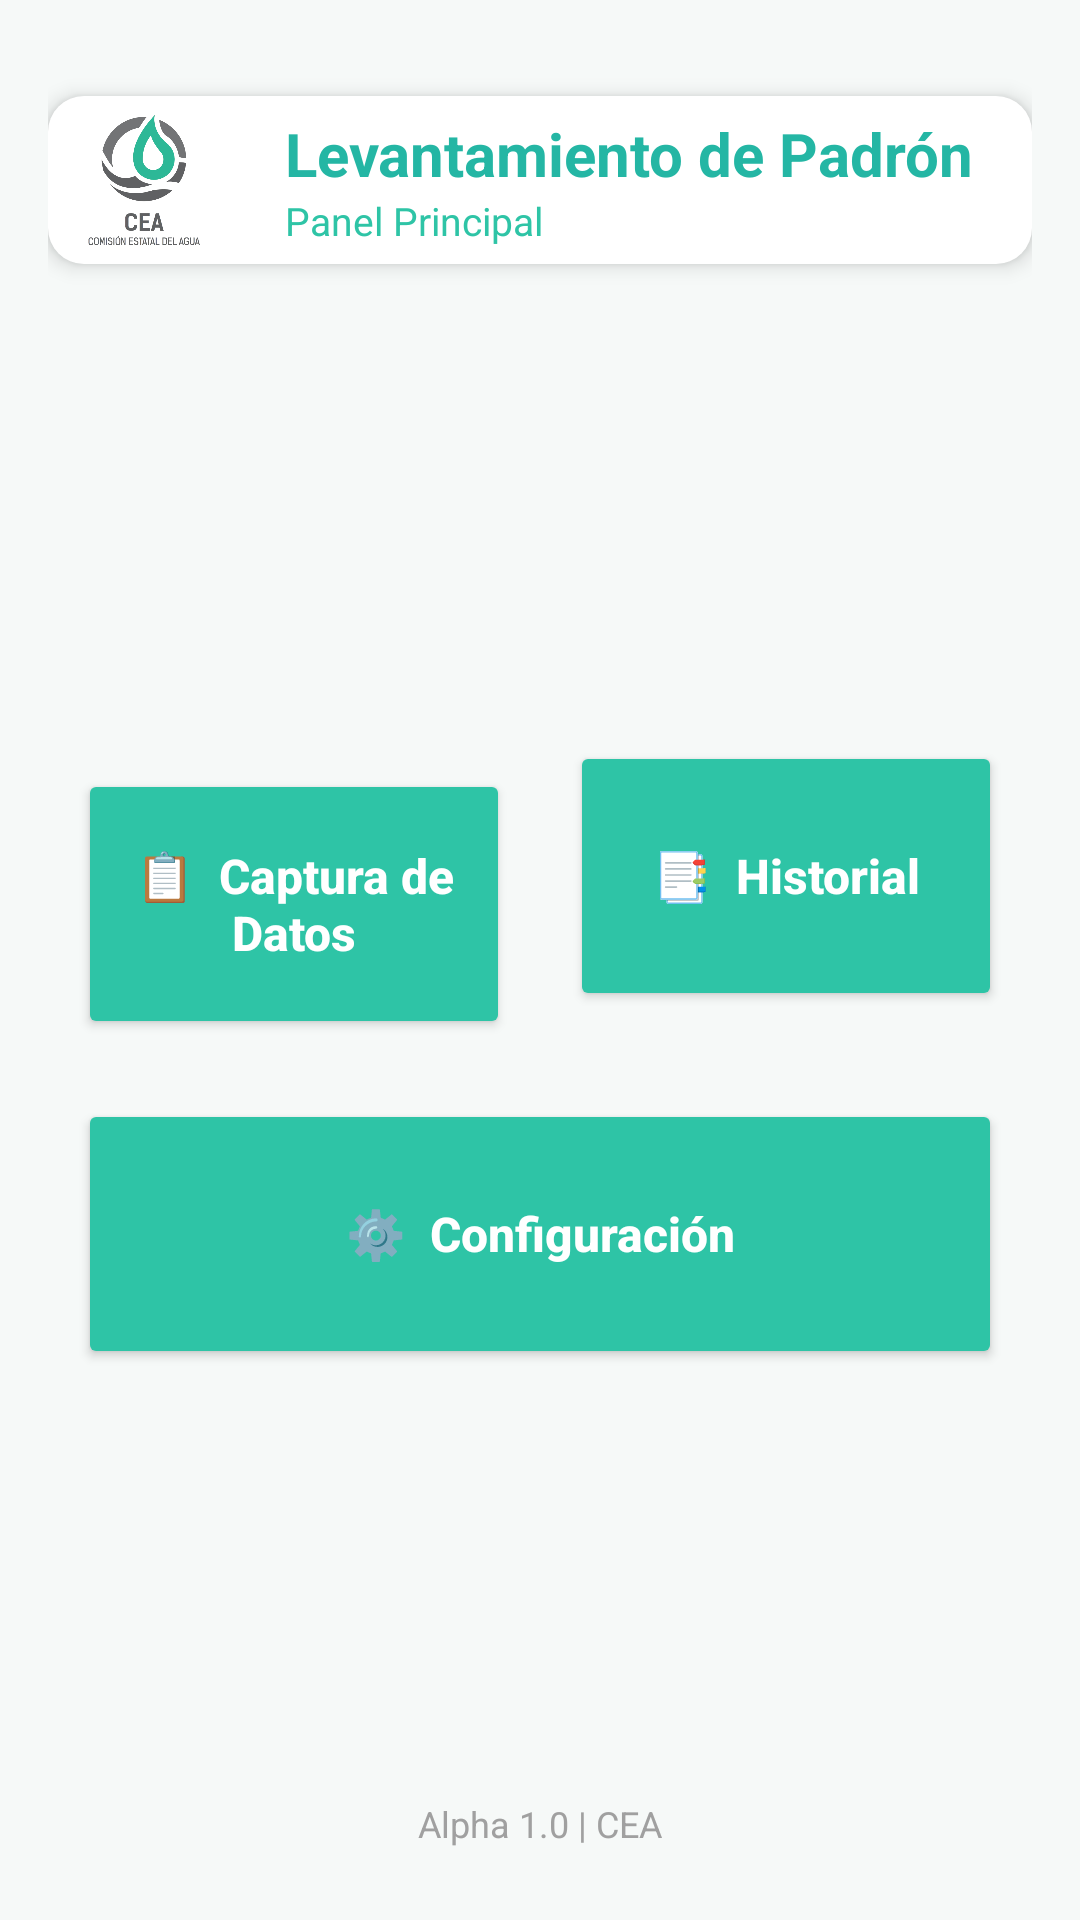

Reconstruct the res/layout file that produces this screen, plus the resources it refers to.
<!-- AndroidManifest.xml: application theme Theme.GEOS -->
<!-- res/layout/activity_home.xml -->
<?xml version="1.0" encoding="utf-8"?>
<LinearLayout xmlns:android="http://schemas.android.com/apk/res/android"
    xmlns:tools="http://schemas.android.com/tools"
    android:layout_width="match_parent"
    android:layout_height="match_parent"
    android:orientation="vertical"
    android:background="#F6F9F8"
    android:padding="16dp"
    android:fitsSystemWindows="true"
    tools:context=".HomeActivity">

    
    <LinearLayout
        android:layout_width="match_parent"
        android:layout_height="wrap_content"
        android:orientation="horizontal"
        android:gravity="center_vertical"
        android:layout_marginTop="16dp"
        android:background="@drawable/header_background"
        android:elevation="4dp">

        <ImageView
            android:layout_width="48dp"
            android:layout_height="48dp"
            android:src="@drawable/cea_logo"
            android:contentDescription="Logo CEA"
            />

        <LinearLayout
            android:orientation="vertical"
            android:layout_width="wrap_content"
            android:layout_height="wrap_content"
            android:layout_marginStart="8dp">

            <TextView
                android:layout_marginStart="15dp"
                android:layout_width="wrap_content"
                android:layout_height="match_parent"
                android:gravity="center"
                android:text="Levantamiento de Padrón"
                android:textColor="#24B6A4"
                android:textSize="20sp"
                android:textStyle="bold" />

            <TextView
                android:layout_marginStart="15dp"
                android:layout_width="wrap_content"
                android:layout_height="match_parent"
                android:text="Panel Principal"
                android:textSize="13sp"
                android:textColor="#2EC4A6"/>

        </LinearLayout>


    </LinearLayout>

    
    <LinearLayout
        android:layout_width="match_parent"
        android:layout_height="0dp"
        android:layout_weight="1"
        android:orientation="vertical"
        android:gravity="center"
        android:layout_marginTop="24dp">

        <GridLayout
            android:layout_width="match_parent"
            android:layout_height="wrap_content"
            android:alignmentMode="alignBounds"
            android:columnCount="2"
            android:rowCount="2"
            android:useDefaultMargins="true"
            android:gravity="center">

            
            <Button
                android:id="@+id/btnCaptura"
                android:layout_width="0dp"
                android:layout_height="90dp"
                android:layout_columnWeight="1"
                android:text="📋  Captura de Datos"
                android:textAllCaps="false"
                android:textStyle="bold"
                android:textColor="@android:color/white"
                android:textSize="16sp"
                android:backgroundTint="#2EC4A6"
                android:layout_margin="10dp" />

            
            <Button
                android:id="@+id/btnHistorial"
                android:layout_width="0dp"
                android:layout_height="90dp"
                android:layout_columnWeight="1"
                android:text="📑  Historial"
                android:textAllCaps="false"
                android:textStyle="bold"
                android:textColor="@android:color/white"
                android:textSize="16sp"
                android:backgroundTint="#2EC4A6"
                android:layout_margin="10dp" />

            
            <Button
                android:id="@+id/btnConfiguracion"
                android:layout_width="match_parent"
                android:layout_height="90dp"
                android:layout_columnSpan="2"
                android:text="⚙️  Configuración"
                android:textAllCaps="false"
                android:textStyle="bold"
                android:textColor="@android:color/white"
                android:textSize="16sp"
                android:backgroundTint="#2EC4A6"
                android:layout_marginTop="10dp"
                android:layout_marginBottom="10dp" />
        </GridLayout>
    </LinearLayout>

    
    <TextView
        android:layout_width="match_parent"
        android:layout_height="wrap_content"
        android:gravity="center"
        android:text="Alpha 1.0 | CEA"
        android:textColor="#A0A0A0"
        android:textSize="12sp"
        android:padding="8dp" />

</LinearLayout>
<!-- resources referenced by this layout -->
<resources>
  <!-- drawable cea_logo: png bitmap (drawable, 95474 bytes) -->
  <!-- drawable header_background (drawable) -->
  <shape xmlns:android="http://schemas.android.com/apk/res/android" android:shape="rectangle">
      <solid android:color="@android:color/white" />
      <corners android:radius="12dp" />
      <padding android:left="8dp" android:right="8dp" android:top="4dp" android:bottom="4dp"/>
  </shape>
  <style name="Theme.GEOS" parent="Base.Theme.GEOS" />
  <style name="Base.Theme.GEOS" parent="Theme.Material3.DayNight.NoActionBar">
          
          
      </style>
</resources>
